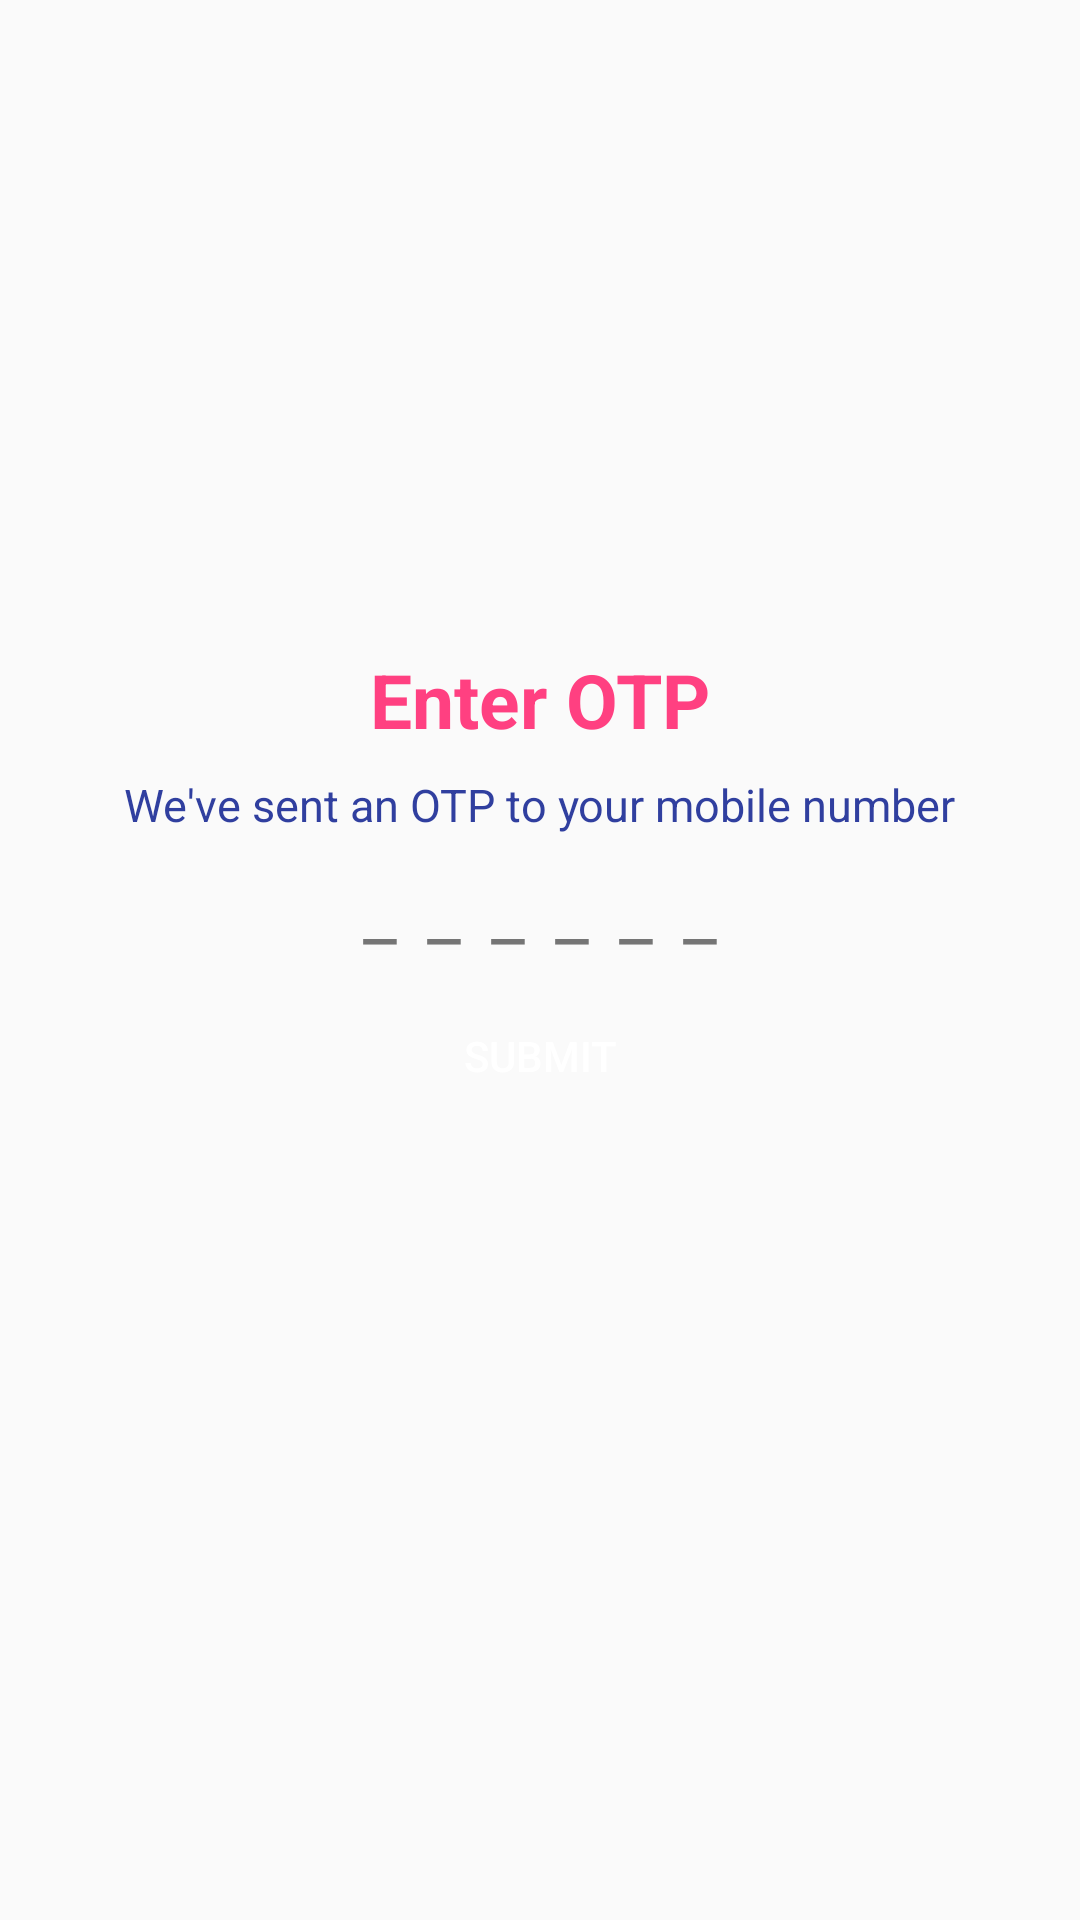

Android layout source for this screen:
<!-- AndroidManifest.xml: application theme AppTheme -->
<!-- res/layout/activity_otp.xml -->
<?xml version="1.0" encoding="utf-8"?>
<android.support.constraint.ConstraintLayout xmlns:android="http://schemas.android.com/apk/res/android"
    xmlns:app="http://schemas.android.com/apk/res-auto"
    xmlns:tools="http://schemas.android.com/tools"
    android:layout_width="match_parent"
    android:layout_height="match_parent"
    android:padding="@dimen/_16dp"
    tools:context=".activity.OTPActivity">

    <LinearLayout
        android:layout_width="@dimen/_0dp"
        android:layout_height="wrap_content"
        android:orientation="vertical"
        app:layout_constraintBottom_toBottomOf="parent"
        app:layout_constraintLeft_toLeftOf="parent"
        app:layout_constraintRight_toRightOf="parent"
        app:layout_constraintTop_toTopOf="parent">

        <TextView
            android:id="@+id/tv_otp_title"
            android:layout_width="wrap_content"
            android:layout_height="wrap_content"
            android:layout_gravity="center"
            android:text="@string/enter_otp"
            android:textAppearance="@style/Base.TextAppearance.AppCompat.Large"
            android:textColor="@color/colorAccent"
            android:textSize="@dimen/_25sp"
            android:textStyle="bold" />

        <TextView
            android:id="@+id/tv_otp_description"
            android:layout_width="wrap_content"
            android:layout_height="wrap_content"
            android:layout_gravity="center"
            android:layout_marginTop="@dimen/_8dp"
            android:text="@string/otp_description"
            android:textAppearance="@style/Base.TextAppearance.AppCompat.Medium"
            android:textColor="@color/colorPrimaryDark"
            android:textSize="@dimen/_15sp"
            tools:layout_editor_absoluteY="0dp" />

        <EditText
            android:id="@+id/etOTP"
            android:layout_width="match_parent"
            android:layout_height="wrap_content"
            android:layout_marginTop="@dimen/_8dp"
            android:background="@android:color/transparent"
            android:backgroundTint="@android:color/transparent"
            android:digits="0123456789"
            android:gravity="center_horizontal"
            android:hint="@string/dash"
            android:inputType="number"
            android:letterSpacing="0.4"
            android:maxLength="6"
            android:textColorHint="@color/colorText"
            android:textSize="@dimen/_25sp" />

        <Button
            android:id="@+id/btn_otp_submit"
            android:layout_width="match_parent"
            android:layout_height="wrap_content"
            android:layout_marginTop="@dimen/_8dp"
            android:background="@drawable/box_primary_corner"
            android:onClick="checkOTP"
            android:text="@string/submit"
            android:textColor="@color/colorWhite" />

        <ImageView
            android:id="@+id/iv_otp_resend"
            android:layout_width="match_parent"
            android:layout_height="@dimen/_40dp"
            android:layout_marginTop="@dimen/_8dp"
            android:contentDescription="@string/app_name"
            android:onClick="resendOTP"
            android:padding="@dimen/_10dp"
            android:src="@drawable/ic_resend_otp" />
    </LinearLayout>
</android.support.constraint.ConstraintLayout>
<!-- resources referenced by this layout -->
<resources>
  <color name="colorAccent">#FF4081</color>
  <color name="colorPrimaryDark">#303F9F</color>
  <color name="colorText">#757575</color>
  <color name="colorWhite">#FFFFFF</color>
  <dimen name="_0dp">0dp</dimen>
  <dimen name="_10dp">10dp</dimen>
  <dimen name="_15sp">15sp</dimen>
  <dimen name="_16dp">16dp</dimen>
  <dimen name="_25sp">25sp</dimen>
  <dimen name="_40dp">40dp</dimen>
  <dimen name="_8dp">8dp</dimen>
  <string name="app_name">HP</string>
  <string name="dash">______</string>
  <string name="enter_otp">Enter OTP</string>
  <string name="otp_description">We\'ve sent an OTP to your mobile number</string>
  <string name="submit">Submit</string>
  <style name="AppTheme" parent="Theme.AppCompat.Light.DarkActionBar">
          
          <item name="colorPrimary">@color/colorPrimary</item>
          <item name="colorPrimaryDark">@color/colorPrimaryDark</item>
          <item name="colorAccent">@color/colorAccent</item>
          <item name="android:backgroundDimEnabled">true</item>
          <item name="android:windowActivityTransitions">true</item>
          <item name="android:textColorSecondary">@color/colorBlack</item>
      </style>
  <color name="colorPrimary">#3F51B5</color>
  <color name="colorBlack">#000000</color>
</resources>
